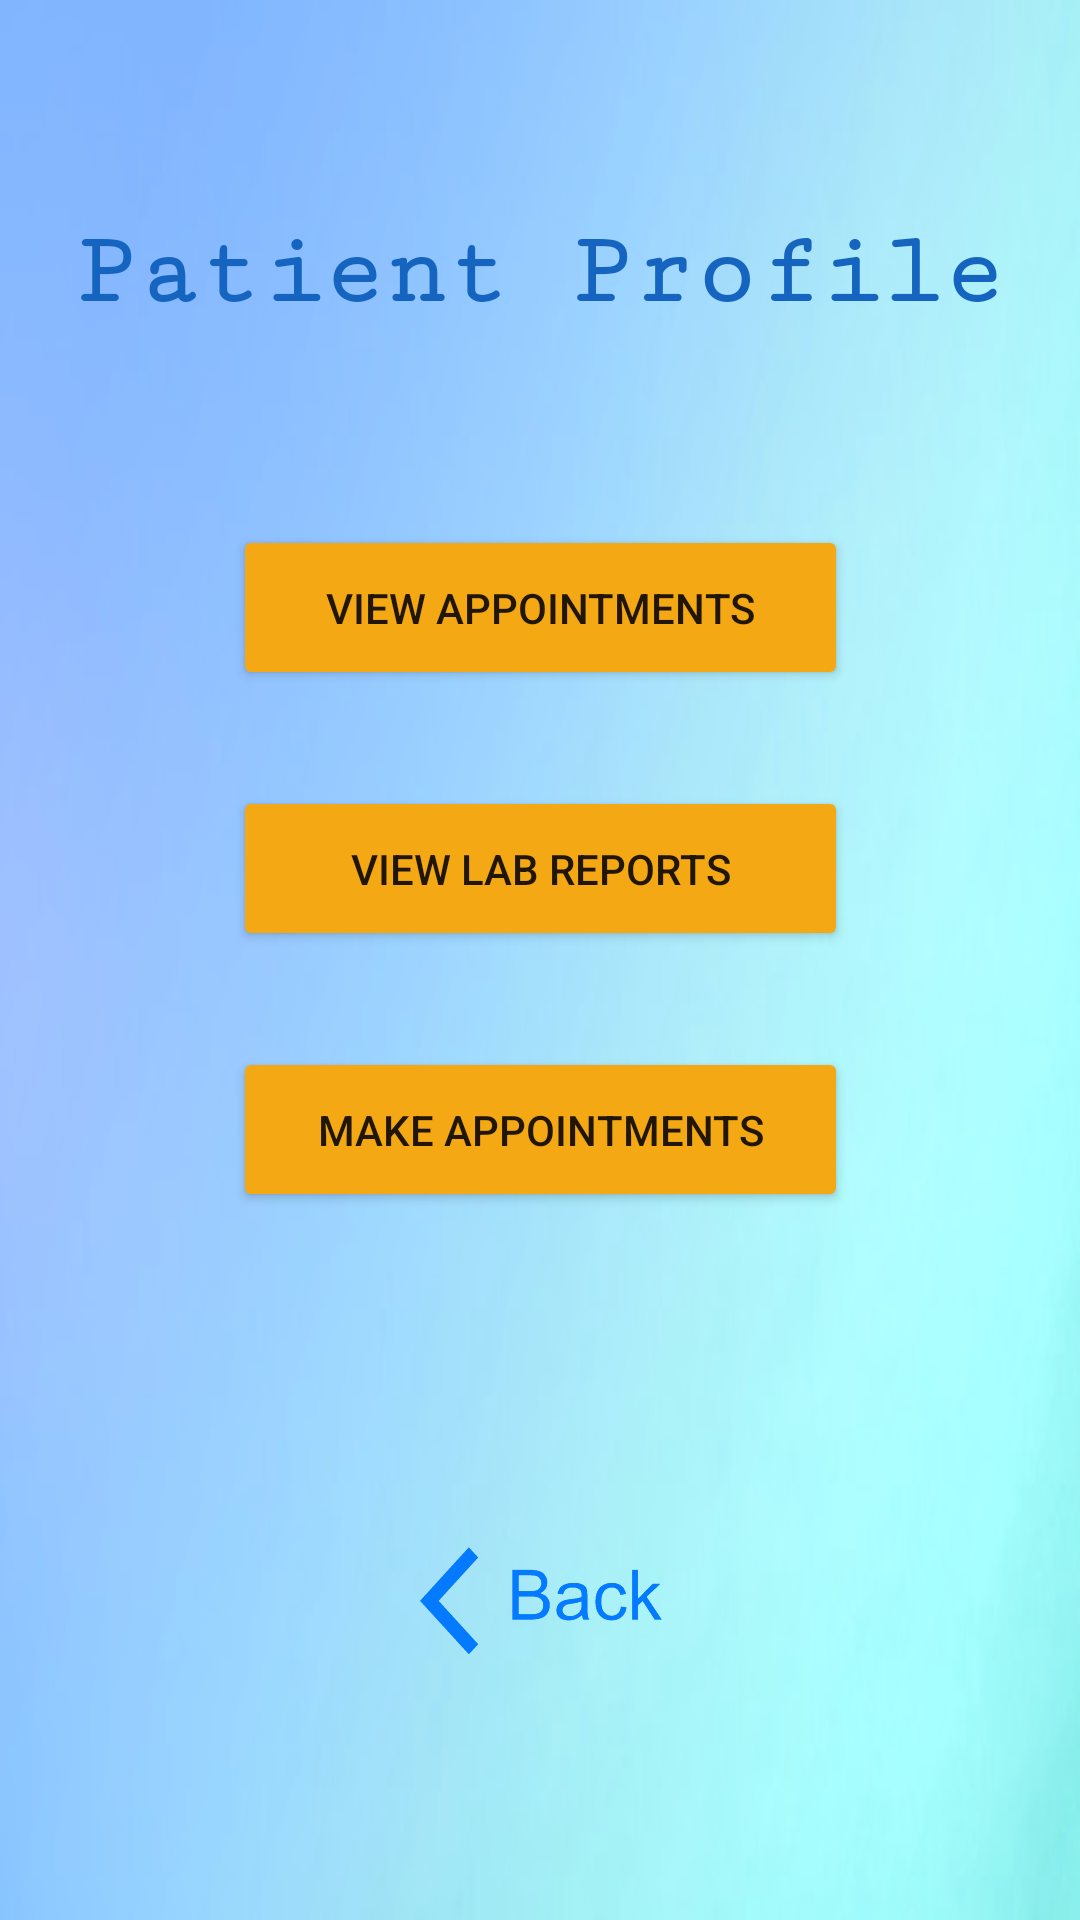

This screen was rendered from an Android layout file. Write that file and the resources it references.
<!-- AndroidManifest.xml: application theme Theme.SPSHHealthCare -->
<!-- res/layout/activity_patient_home.xml -->
<?xml version="1.0" encoding="utf-8"?>
<androidx.constraintlayout.widget.ConstraintLayout xmlns:android="http://schemas.android.com/apk/res/android"
    xmlns:app="http://schemas.android.com/apk/res-auto"
    xmlns:tools="http://schemas.android.com/tools"
    android:layout_width="match_parent"
    android:layout_height="match_parent"
    android:background="@drawable/patient_profile_bg"
    android:backgroundTint="#3C3A3A"
    android:backgroundTintMode="add"
    tools:context=".Patient_Home">

    <TextView
        android:id="@+id/tv_patientProfile_sathira"
        android:layout_width="wrap_content"
        android:layout_height="55dp"
        android:layout_marginTop="72dp"
        android:fontFamily="serif-monospace"
        android:text="@string/tv_patientProfile_sathira"
        android:textColor="@color/text_color"
        android:textSize="34sp"
        android:textStyle="bold"
        app:layout_constraintEnd_toEndOf="parent"
        app:layout_constraintHorizontal_bias="0.497"
        app:layout_constraintStart_toStartOf="parent"
        app:layout_constraintTop_toTopOf="parent" />

    <Button
        android:id="@+id/btn_viewAppoint_sathira"
        android:layout_width="205dp"
        android:layout_height="55dp"
        android:layout_marginStart="16dp"
        android:layout_marginTop="48dp"
        android:layout_marginEnd="16dp"
        android:backgroundTint="@color/update_button_color"
        android:onClick="onClickViewAppointmentBtn"
        android:text="@string/btn_viewAppoint_sathira"
        app:layout_constraintEnd_toEndOf="parent"
        app:layout_constraintStart_toStartOf="parent"
        app:layout_constraintTop_toBottomOf="@+id/tv_patientProfile_sathira" />

    <Button
        android:id="@+id/btn_makeAppoint_sathira"
        android:layout_width="205dp"
        android:layout_height="55dp"
        android:layout_marginStart="16dp"
        android:layout_marginTop="32dp"
        android:layout_marginEnd="16dp"
        android:backgroundTint="@color/update_button_color"
        android:onClick="onClickMakeAppointmentBtn"
        android:text="@string/btn_makeAppoint_sathira"
        app:layout_constraintEnd_toEndOf="parent"
        app:layout_constraintStart_toStartOf="parent"
        app:layout_constraintTop_toBottomOf="@+id/btn_viewLabRep_sathira" />

    <Button
        android:id="@+id/btn_viewLabRep_sathira"
        android:layout_width="205dp"
        android:layout_height="55dp"
        android:layout_marginStart="16dp"
        android:layout_marginTop="32dp"
        android:layout_marginEnd="16dp"
        android:backgroundTint="@color/update_button_color"
        android:onClick="onClickViewLabReportsBtn"
        android:text="@string/btn_viewLabRep_sathira"
        app:layout_constraintEnd_toEndOf="parent"
        app:layout_constraintStart_toStartOf="parent"
        app:layout_constraintTop_toBottomOf="@+id/btn_viewAppoint_sathira" />

    <ImageView
        android:id="@+id/iv_pharma_sathira"
        android:layout_width="83dp"
        android:layout_height="51dp"
        android:layout_marginTop="104dp"
        android:onClick="onClickBackBtn"
        app:layout_constraintEnd_toEndOf="parent"
        app:layout_constraintStart_toStartOf="parent"
        app:layout_constraintTop_toBottomOf="@+id/btn_makeAppoint_sathira"
        app:srcCompat="@drawable/btn_back" />

</androidx.constraintlayout.widget.ConstraintLayout>
<!-- resources referenced by this layout -->
<resources>
  <color name="text_color">#1565C0</color>
  <color name="update_button_color">#F4A814</color>
  <!-- drawable btn_back: png bitmap (drawable, 9383 bytes) -->
  <!-- drawable patient_profile_bg: jpg bitmap (drawable, 10025 bytes) -->
  <string name="btn_makeAppoint_sathira">Make Appointments</string>
  <string name="btn_viewAppoint_sathira">View Appointments</string>
  <string name="btn_viewLabRep_sathira">View Lab Reports</string>
  <string name="tv_patientProfile_sathira">Patient Profile</string>
  <style name="Theme.SPSHHealthCare" parent="Theme.MaterialComponents.DayNight.DarkActionBar">
          
          <item name="colorPrimary">@color/purple_500</item>
          <item name="colorPrimaryVariant">@color/purple_700</item>
          <item name="colorOnPrimary">@color/white</item>
          
          <item name="colorSecondary">@color/teal_200</item>
          <item name="colorSecondaryVariant">@color/teal_700</item>
          <item name="colorOnSecondary">@color/black</item>
          
          <item name="android:statusBarColor" tools:targetApi="l">?attr/colorPrimaryVariant</item>
          
  
      </style>
  <color name="purple_500">#FF6200EE</color>
  <color name="purple_700">#FF3700B3</color>
  <color name="white">#FFFFFFFF</color>
  <color name="teal_200">#FF03DAC5</color>
  <color name="teal_700">#FF018786</color>
  <color name="black">#FF000000</color>
</resources>
